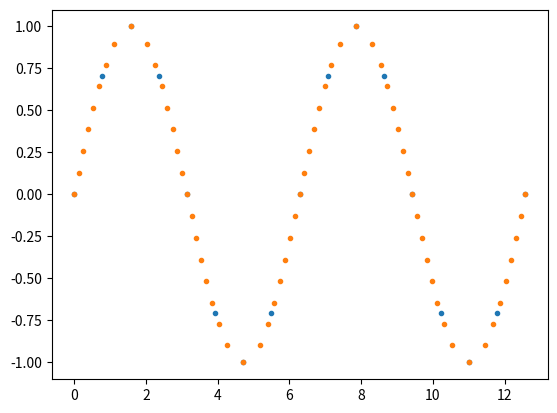

Write Python code to recreate this figure.
import numpy as np

from scipy.interpolate import UnivariateSpline, PchipInterpolator, Akima1DInterpolator
import scipy.integrate as integrate
import scipy.optimize as optimize
    
def arclen_op(t, splines):
    return np.sqrt(np.sum([np.square(spline(t)) for spline in splines]))

def uniform_arc_interpolator(pts, method='spline', degree=3):
    '''return callable that given arg t in range [0, 1] gives the point
       that is the fraction t along the curve defined by pts'''

    if len(pts) < 2:
        raise ValueError('Cannot interpolate without atleast 2 points')

    methodl = method.lower()
    if methodl == 'linear':
        interpfunc = lambda x, y: UnivariateSpline(x, y, k=1, s=0)
    elif methodl == 'spline':
        interpfunc = lambda x, y: UnivariateSpline(x, y, s=0, k=degree)
    elif methodl == 'pchip':
        interpfunc = PchipInterpolator
    elif methodl == 'akima':
        interpfunc = Akima1DInterpolator
    else:
        raise ValueError('invalid method {}'.format(repr(method)))

    pts = np.array(pts)
   
    t = np.arange(len(pts))
    splines = [interpfunc(t, pts[:, i]) for i in range(pts.shape[1])]

    splinesd = [spline.derivative() for spline in splines]

    def arclen_piece(tp):
        return arclen_op(tp, splinesd)

    def arclen_func(tp):
        return integrate.quad(arclen_piece, 0, tp)[0]

    arclens = np.array([arclen_func(tp) for tp in t])
    arclen = arclens[-1]

    def arclen_func(tp):
        x0 = min(int(tp), len(arclens)-1)
        y0 = arclens[x0]
        return y0 + integrate.quad(arclen_piece, x0, tp)[0]

    def min_func(x, tp):
        return tp*arclen - arclen_func(x)

    def c(tp):
        x = np.array([optimize.fsolve(min_func, p*arclen, args=(p,)) for p in tp])
        return _interpolator(x, splines)

    return c

def _interpolator(t, spl):
    return np.concatenate(tuple([spli(t)] for spli in spl))

def main():
    import matplotlib.pyplot as plt
    x = np.linspace(0, 4*np.pi, 17)
    y = np.sin(x)
    plt.plot(x, y, '.')
    plt.show()
    xmin, xmax = min(x), max(x)
    ymin, ymax = min(y), max(y)
    pts = np.concatenate(([(x-xmin)/(xmax-xmin)], [(y-ymin)/(ymax-ymin)]), axis=0).T
    f = uniform_arc_interpolator(pts, 'spline')
    t = np.linspace(0, 1, 65)
    x, y = f(t)
    x = (xmax-xmin)*x + xmin
    y = (ymax-ymin)*y + ymin
    plt.plot(x, y, '.')
    plt.show()

if __name__ == '__main__':
    main()
